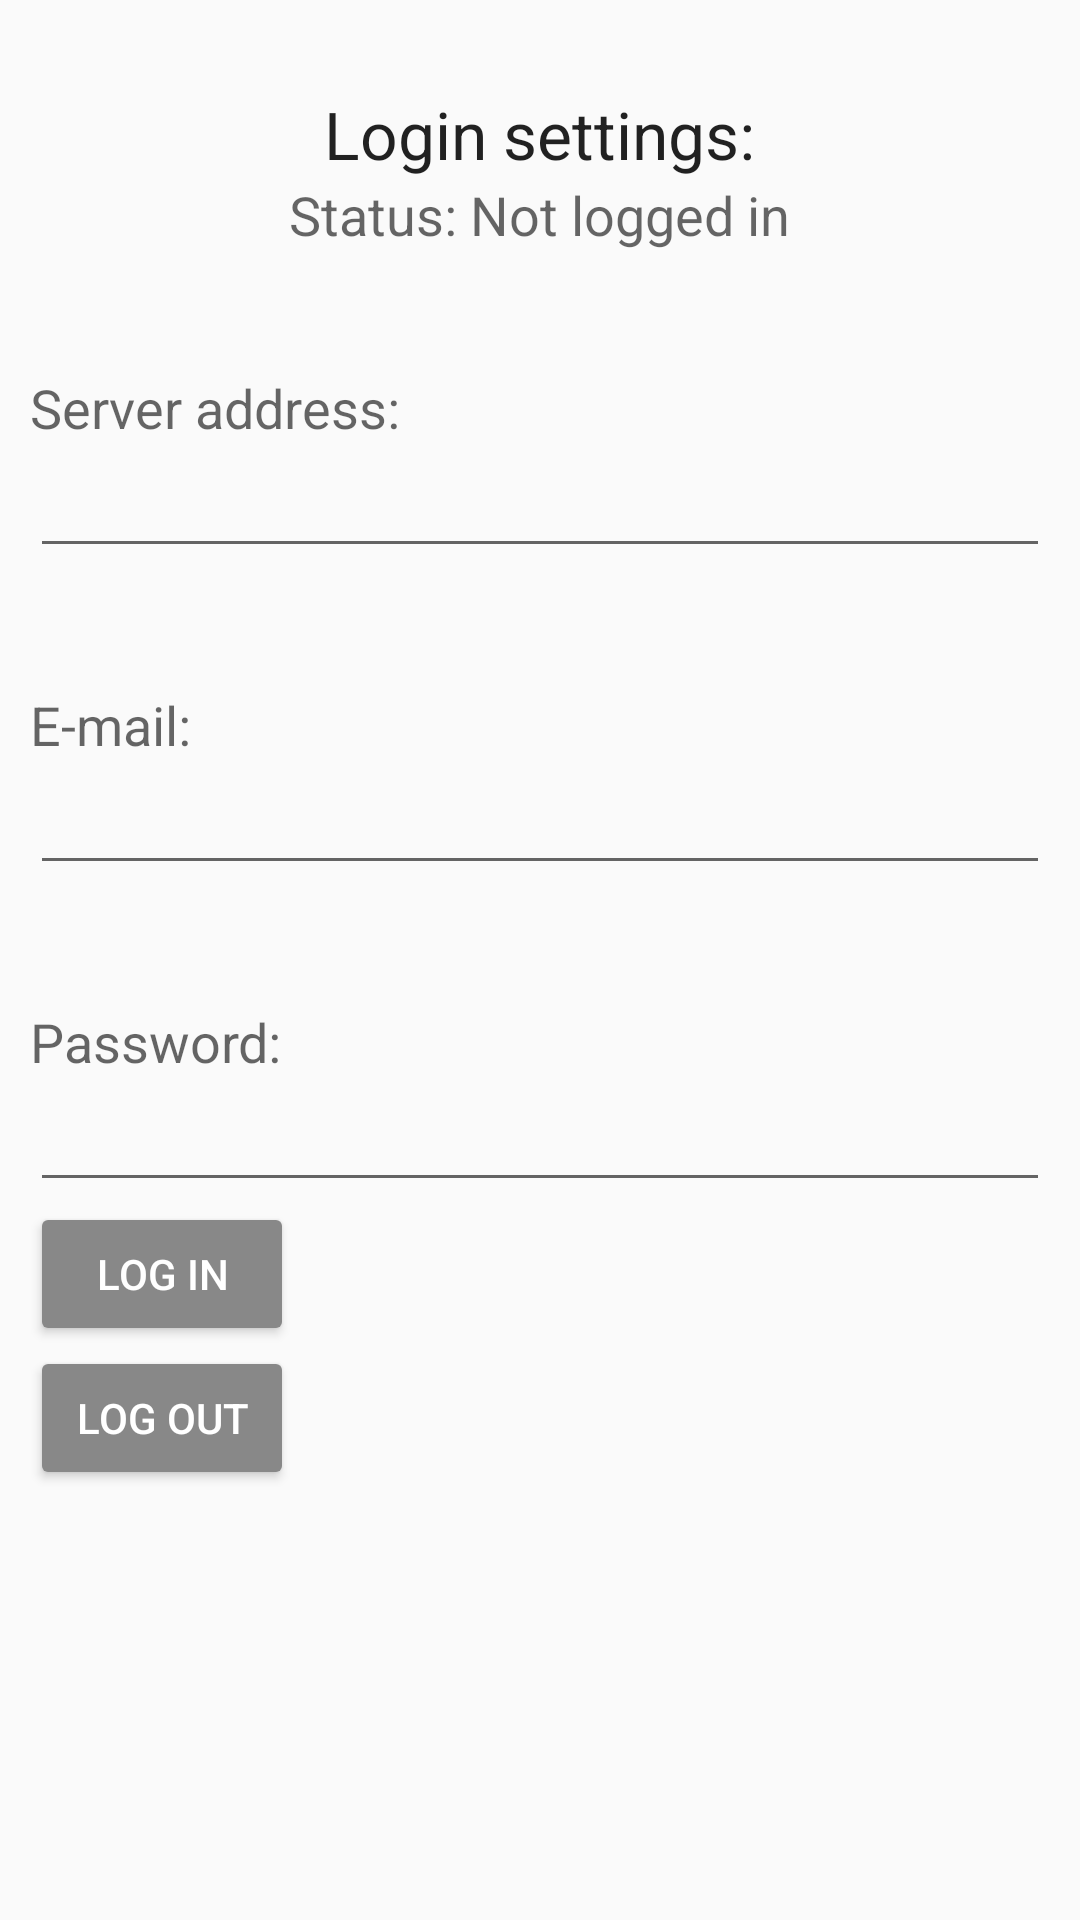

This screen was rendered from an Android layout file. Write that file and the resources it references.
<!-- AndroidManifest.xml: application theme AppTheme -->
<!-- res/layout/activity_login.xml -->
<?xml version="1.0" encoding="utf-8"?>
<LinearLayout xmlns:android="http://schemas.android.com/apk/res/android"
    android:orientation="vertical" android:layout_width="match_parent"
    android:layout_height="match_parent">
    <TextView
        android:layout_width="wrap_content"
        android:layout_height="wrap_content"
        android:textAppearance="?android:attr/textAppearanceLarge"
        android:text="Login settings:"
        android:id="@+id/textView"
        android:layout_gravity="center_horizontal"
        android:layout_marginTop="30dp" />

    <TextView
        android:layout_width="wrap_content"
        android:layout_height="wrap_content"
        android:textAppearance="?android:attr/textAppearanceMedium"
        android:text="Status: Not logged in"
        android:id="@+id/statusView"
        android:layout_gravity="center_horizontal" />

    <TextView
        android:layout_width="wrap_content"
        android:layout_height="wrap_content"
        android:textAppearance="?android:attr/textAppearanceMedium"
        android:text="Server address:"
        android:id="@+id/textView3"
        android:layout_marginTop="40dp"
        android:layout_marginLeft="10dp" />

    <EditText
        android:layout_width="match_parent"
        android:layout_height="wrap_content"
        android:id="@+id/editServerAddr"
        android:layout_marginLeft="10dp"
        android:layout_marginRight="10dp"
        android:inputType="textUri" />
    <TextView
        android:layout_width="wrap_content"
        android:layout_height="wrap_content"
        android:textAppearance="?android:attr/textAppearanceMedium"
        android:text="E-mail:"
        android:id="@+id/textView4"
        android:layout_marginTop="40dp"
        android:layout_marginLeft="10dp" />

    <EditText
        android:layout_width="match_parent"
        android:layout_height="wrap_content"
        android:id="@+id/editEmail"
        android:layout_marginLeft="10dp"
        android:layout_marginRight="10dp"
        android:inputType="textEmailAddress" />
    <TextView
        android:layout_width="wrap_content"
        android:layout_height="wrap_content"
        android:textAppearance="?android:attr/textAppearanceMedium"
        android:text="Password:"
        android:id="@+id/textView5"
        android:layout_marginTop="40dp"
        android:layout_marginLeft="10dp" />

    <EditText
        android:layout_width="match_parent"
        android:layout_height="wrap_content"
        android:id="@+id/editPassword"
        android:layout_marginLeft="10dp"
        android:layout_marginRight="10dp"
        android:inputType="textPassword" />

    <Button
        android:layout_width="wrap_content"
        android:layout_height="wrap_content"
        android:text="Log in"
        android:id="@+id/loginButton"
        android:layout_marginLeft="10dp"
        android:enabled="true"
        android:theme="@style/AppTheme"
        android:textColor="@color/white" />

    <Button
        android:layout_width="wrap_content"
        android:layout_height="wrap_content"
        android:text="Log out"
        android:id="@+id/logoutButton"
        android:layout_marginLeft="10dp"
        android:textColor="@color/white" />


</LinearLayout>
<!-- resources referenced by this layout -->
<resources>
  <color name="white">
          #ffffff
      </color>
  <style name="AppTheme" parent="Theme.AppCompat.Light.DarkActionBar">
          
  
          <item name="colorPrimary">@color/main_color</item>
          <item name="colorPrimaryDark">@color/dark_main_color</item>
          <item name="colorAccent">@color/accent</item>
  
          <item name="colorButtonNormal">@color/accent</item>
      </style>
  <color name="main_color">
          #00cc00
      </color>
  <color name="dark_main_color">
          #007700
      </color>
  <color name="accent">
          #888888
      </color>
</resources>
